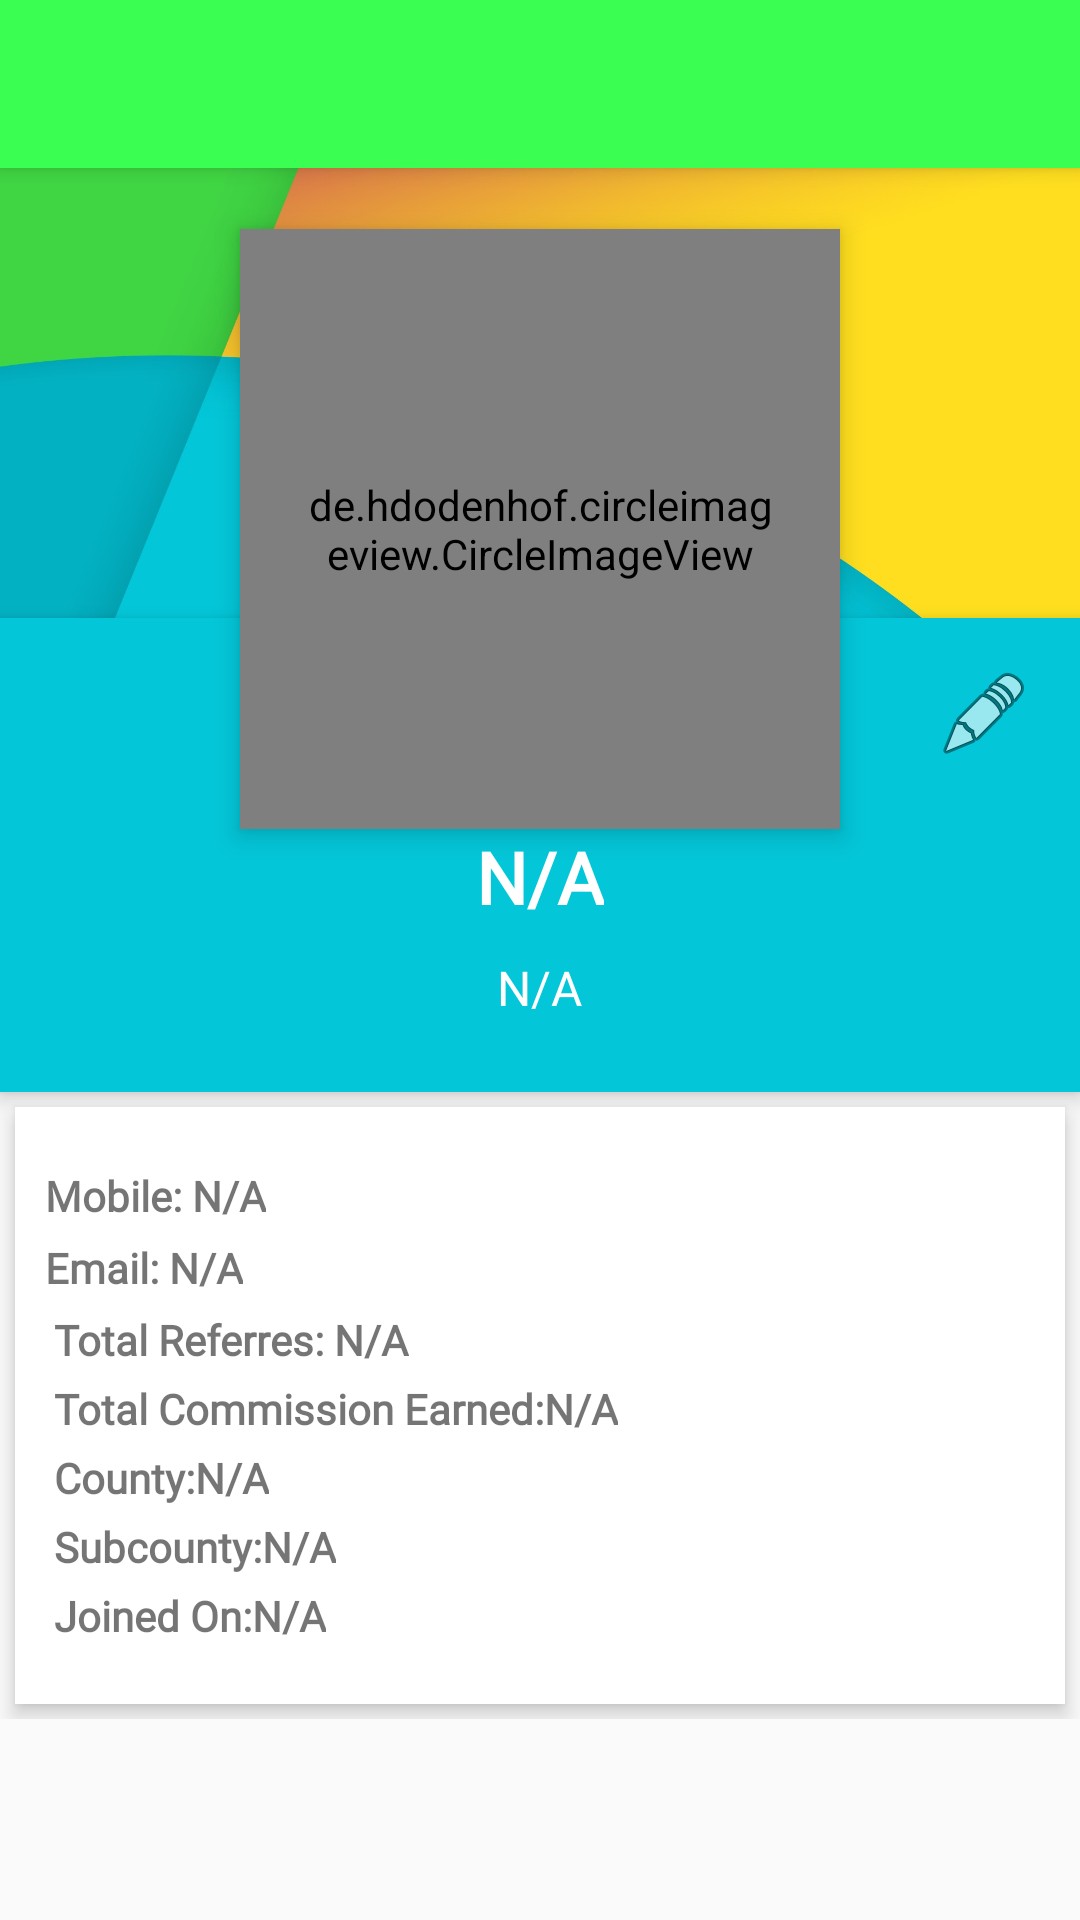

Layout XML and referenced resources for this Android screen:
<!-- AndroidManifest.xml: application theme AppTheme -->
<!-- res/layout/activity_profile.xml -->
<?xml version="1.0" encoding="utf-8"?>
<RelativeLayout xmlns:android="http://schemas.android.com/apk/res/android"
    xmlns:tools="http://schemas.android.com/tools"
    android:layout_width="fill_parent"
    android:layout_height="match_parent"
    android:id="@+id/profileLayout"
    xmlns:app="http://schemas.android.com/apk/res-auto"
    android:padding="0dp">

    <android.support.v7.widget.Toolbar
        android:id="@+id/my_toolbar"
        android:layout_width="match_parent"
        android:layout_height="wrap_content"
        android:minHeight="?attr/actionBarSize"
        android:fontFamily="@font/poppinslight"
        style="@style/HeaderBar"
        app:theme="@style/MainTheme"
        app:titleTextColor="@color/white"
        android:elevation="4dp"
        />

    <ScrollView xmlns:android="http://schemas.android.com/apk/res/android"
        xmlns:app="http://schemas.android.com/apk/res-auto"
        xmlns:tools="http://schemas.android.com/tools"
        android:layout_below="@+id/my_toolbar"
        android:layout_width="match_parent"
        android:layout_height="match_parent">

        <RelativeLayout
            android:layout_width="match_parent"
            android:layout_height="match_parent"
            android:id="@+id/layout">


            <ImageView
                android:id="@+id/header_cover_image"
                android:layout_width="match_parent"
                android:layout_height="150dp"
                android:background="?attr/selectableItemBackgroundBorderless"
                android:scaleType="centerCrop"
                android:src="@drawable/prof"
                app:srcCompat="@drawable/prof" />

            <de.hdodenhof.circleimageview.CircleImageView
                xmlns:app="http://schemas.android.com/apk/res-auto"

                android:clickable="true"
                app:civ_border_width="3dp"
                app:civ_border_color="#FFFFFFFF"

                android:id="@+id/profile"
                android:layout_width="200dp"
                android:layout_height="200dp"
                android:layout_below="@+id/header_cover_image"
                android:layout_centerHorizontal="true"
                android:layout_marginTop="-130dp"
                android:elevation="5dp"
                android:padding="20dp"
                android:scaleType="centerCrop"
                android:src="@drawable/man" />

            <RelativeLayout
                android:id="@+id/profile_layout"
                android:layout_width="match_parent"
                android:layout_height="wrap_content"
                android:layout_below="@+id/header_cover_image"
                android:background="#03C6D8"
                android:elevation="4dp"
                android:paddingBottom="24dp">


                <ImageView
                    android:id="@+id/editProfile"
                    android:layout_width="wrap_content"
                    android:layout_height="wrap_content"
                    android:layout_alignParentRight="true"
                    android:layout_marginLeft="16dp"
                    android:layout_marginRight="16dp"
                    android:layout_marginTop="16dp"
                    android:clickable="true"

                    android:src="@android:drawable/ic_menu_edit" />

                <TextView
                    android:id="@+id/name"
                    android:layout_width="wrap_content"
                    android:layout_height="wrap_content"
                    android:layout_centerHorizontal="true"
                    android:layout_marginTop="70dp"
                    android:fontFamily="@font/poppinslight"
                    android:text="N/A"
                    android:textColor="#fff"
                    android:textSize="24sp"
                    android:textStyle="bold" />

                <TextView
                    android:id="@+id/type"
                    android:layout_width="wrap_content"
                    android:layout_height="wrap_content"
                    android:layout_below="@+id/name"
                    android:fontFamily="@font/poppinslight"
                    android:layout_centerHorizontal="true"
                    android:layout_marginTop="10dp"
                    android:text="N/A"
                    android:textColor="#fff"
                    android:textSize="16sp" />

            </RelativeLayout>


            <android.support.constraint.ConstraintLayout
                android:layout_width="match_parent"
                android:layout_height="match_parent"
                android:layout_below="@+id/profile_layout"
                android:layout_margin="5dp"
                android:layout_marginTop="5dp"
                android:background="#fff"
                android:elevation="4dp"
                android:orientation="vertical"
                android:paddingTop="20dp"
                android:paddingBottom="20dp"
                android:paddingRight="5dp"
                android:paddingLeft="5dp">

                <TextView
                    android:id="@+id/mobile"
                    android:layout_width="wrap_content"
                    android:layout_height="wrap_content"
                    android:layout_margin="5dp"
                    android:clickable="true"
                    android:fontFamily="@font/poppinslight"
                    android:text="Mobile: N/A"
                    android:textStyle="bold"
                    android:layout_marginLeft="25dp"
                    app:layout_constraintLeft_toLeftOf="parent"
                    android:layout_marginTop="8dp"/>

                <TextView
                    android:id="@+id/email"
                    android:layout_width="wrap_content"
                    android:layout_height="wrap_content"
                    android:layout_margin="5dp"
                    android:clickable="true"
                    android:text="Email: N/A"
                    android:fontFamily="@font/poppinslight"
                    android:textStyle="bold"
                    android:layout_marginLeft="8dp"
                    app:layout_constraintLeft_toLeftOf="parent"
                    android:layout_marginTop="8dp"
                    app:layout_constraintTop_toBottomOf="@+id/mobile" />

                <TextView
                    android:id="@+id/referrers"
                    android:layout_width="wrap_content"
                    android:layout_height="wrap_content"
                    android:fontFamily="@font/poppinslight"
                    android:layout_marginTop="5dp"
                    android:clickable="true"
                    android:text="Total Referres: N/A"
                    android:textStyle="bold"
                    app:layout_constraintTop_toBottomOf="@+id/email"
                    android:layout_marginLeft="8dp"
                    app:layout_constraintLeft_toLeftOf="parent" />

                <TextView
                    android:id="@+id/commission"
                    android:layout_width="wrap_content"
                    android:layout_height="wrap_content"
                    android:layout_marginTop="4dp"
                    android:fontFamily="@font/poppinslight"
                    android:clickable="true"
                    android:text="Total Commission Earned:N/A"
                    android:textStyle="bold"
                    app:layout_constraintTop_toBottomOf="@+id/referrers"
                    android:layout_marginLeft="8dp"
                    app:layout_constraintLeft_toLeftOf="parent" />

                <TextView
                    android:id="@+id/county"
                    android:layout_width="wrap_content"
                    android:layout_height="wrap_content"
                    android:layout_marginTop="4dp"
                    android:clickable="true"
                    android:fontFamily="@font/poppinslight"
                    android:text="County:N/A"
                    android:textStyle="bold"
                    app:layout_constraintTop_toBottomOf="@+id/commission"
                    android:layout_marginLeft="8dp"
                    app:layout_constraintLeft_toLeftOf="parent" />

                <TextView
                    android:id="@+id/subcounty"
                    android:layout_width="wrap_content"
                    android:layout_height="wrap_content"
                    android:layout_marginTop="4dp"
                    android:clickable="true"
                    android:fontFamily="@font/poppinslight"
                    android:text="Subcounty:N/A"
                    android:textStyle="bold"
                    app:layout_constraintTop_toBottomOf="@+id/county"
                    android:layout_marginLeft="8dp"
                    app:layout_constraintLeft_toLeftOf="parent" />

                <TextView
                    android:id="@+id/joined"
                    android:layout_width="wrap_content"
                    android:layout_height="wrap_content"
                    android:layout_marginTop="4dp"
                    android:clickable="true"
                    android:fontFamily="@font/poppinslight"
                    android:text="Joined On:N/A"
                    android:textStyle="bold"
                    app:layout_constraintTop_toBottomOf="@+id/subcounty"
                    android:layout_marginLeft="8dp"
                    app:layout_constraintLeft_toLeftOf="parent" />



            </android.support.constraint.ConstraintLayout>
        </RelativeLayout>
    </ScrollView>



</RelativeLayout>
<!-- resources referenced by this layout -->
<resources>
  <color name="white">#fff</color>
  <!-- drawable prof: jpg bitmap (drawable-v24, 65838 bytes) -->
  <style name="HeaderBar">
          <item name="android:background">@color/colorPrimary</item>
      </style>
  <style name="MainTheme" parent="ThemeOverlay.AppCompat.ActionBar">
          
          <item name="colorPrimary">@color/colorPrimaryStart</item>
          <item name="colorPrimaryDark">@color/colorPrimaryStartDark</item>
          <item name="colorAccent">@color/colorAccent</item>
          <item name="android:homeAsUpIndicator">@drawable/ic_chevron_left_black_24dp</item>
          <item name="android:textColorSecondary">@color/white</item>
          <item name="actionOverflowButtonStyle">@style/OverFlow</item>
      </style>
  <style name="AppTheme" parent="Theme.AppCompat.Light.NoActionBar">
          
          <item name="colorPrimary">@color/colorPrimaryStart</item>
          <item name="colorPrimaryDark">@color/colorPrimaryStartDark</item>
          <item name="colorAccent">@color/colorAccent</item>
          <item name="actionOverflowButtonStyle">@style/OverFlow</item>
      </style>
  <color name="colorPrimary">#3AFF52</color>
  <color name="colorPrimaryStart">#3AFF52</color>
  <color name="colorPrimaryStartDark">#40e553</color>
  <color name="colorAccent">#3AFF52</color>
  <style name="OverFlow" parent="@style/Widget.AppCompat.Light.ActionButton.Overflow">
          <item name="android:src">@drawable/ic_more_vert_black_24dp</item>
      </style>
</resources>
